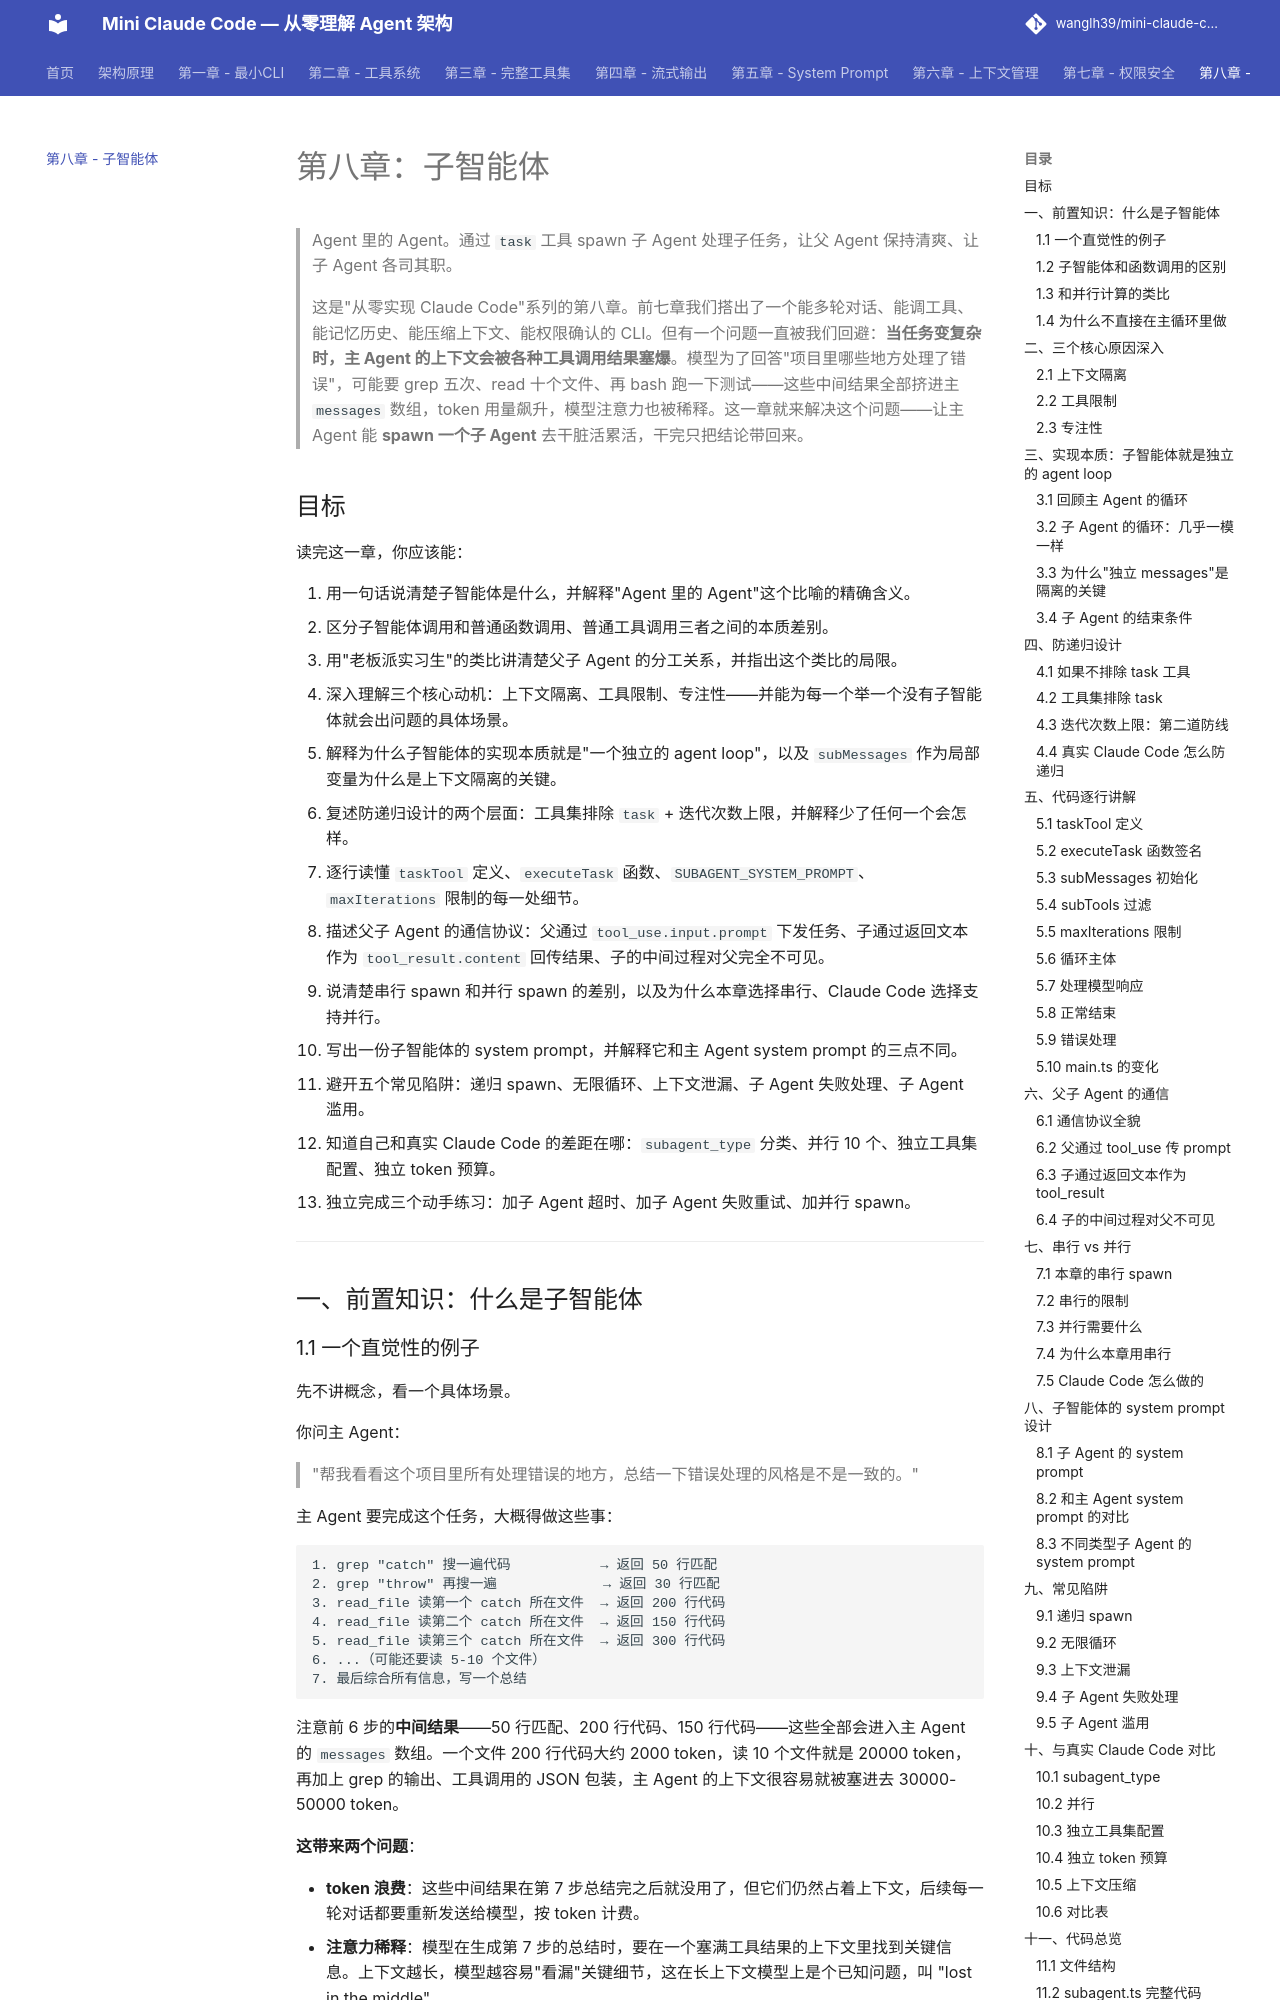

repository: wanglh39/mini-claude-code · page: ch08/index.html · generator: mkdocs

# 第八章：子智能体

> Agent 里的 Agent。通过 `task` 工具 spawn 子 Agent 处理子任务，让父 Agent 保持清爽、让子 Agent 各司其职。
>
> 这是"从零实现 Claude Code"系列的第八章。前七章我们搭出了一个能多轮对话、能调工具、能记忆历史、能压缩上下文、能权限确认的 CLI。但有一个问题一直被我们回避：**当任务变复杂时，主 Agent 的上下文会被各种工具调用结果塞爆**。模型为了回答"项目里哪些地方处理了错误"，可能要 grep 五次、read 十个文件、再 bash 跑一下测试——这些中间结果全部挤进主 `messages` 数组，token 用量飙升，模型注意力也被稀释。这一章就来解决这个问题——让主 Agent 能 **spawn 一个子 Agent** 去干脏活累活，干完只把结论带回来。

## 目标

读完这一章，你应该能：

1. 用一句话说清楚子智能体是什么，并解释"Agent 里的 Agent"这个比喻的精确含义。
2. 区分子智能体调用和普通函数调用、普通工具调用三者之间的本质差别。
3. 用"老板派实习生"的类比讲清楚父子 Agent 的分工关系，并指出这个类比的局限。
4. 深入理解三个核心动机：上下文隔离、工具限制、专注性——并能为每一个举一个没有子智能体就会出问题的具体场景。
5. 解释为什么子智能体的实现本质就是"一个独立的 agent loop"，以及 `subMessages` 作为局部变量为什么是上下文隔离的关键。
6. 复述防递归设计的两个层面：工具集排除 `task` + 迭代次数上限，并解释少了任何一个会怎样。
7. 逐行读懂 `taskTool` 定义、`executeTask` 函数、`SUBAGENT_SYSTEM_PROMPT`、`maxIterations` 限制的每一处细节。
8. 描述父子 Agent 的通信协议：父通过 `tool_use.input.prompt` 下发任务、子通过返回文本作为 `tool_result.content` 回传结果、子的中间过程对父完全不可见。
9. 说清楚串行 spawn 和并行 spawn 的差别，以及为什么本章选择串行、Claude Code 选择支持并行。
10. 写出一份子智能体的 system prompt，并解释它和主 Agent system prompt 的三点不同。
11. 避开五个常见陷阱：递归 spawn、无限循环、上下文泄漏、子 Agent 失败处理、子 Agent 滥用。
12. 知道自己和真实 Claude Code 的差距在哪：`subagent_type` 分类、并行 10 个、独立工具集配置、独立 token 预算。
13. 独立完成三个动手练习：加子 Agent 超时、加子 Agent 失败重试、加并行 spawn。

---

## 一、前置知识：什么是子智能体
